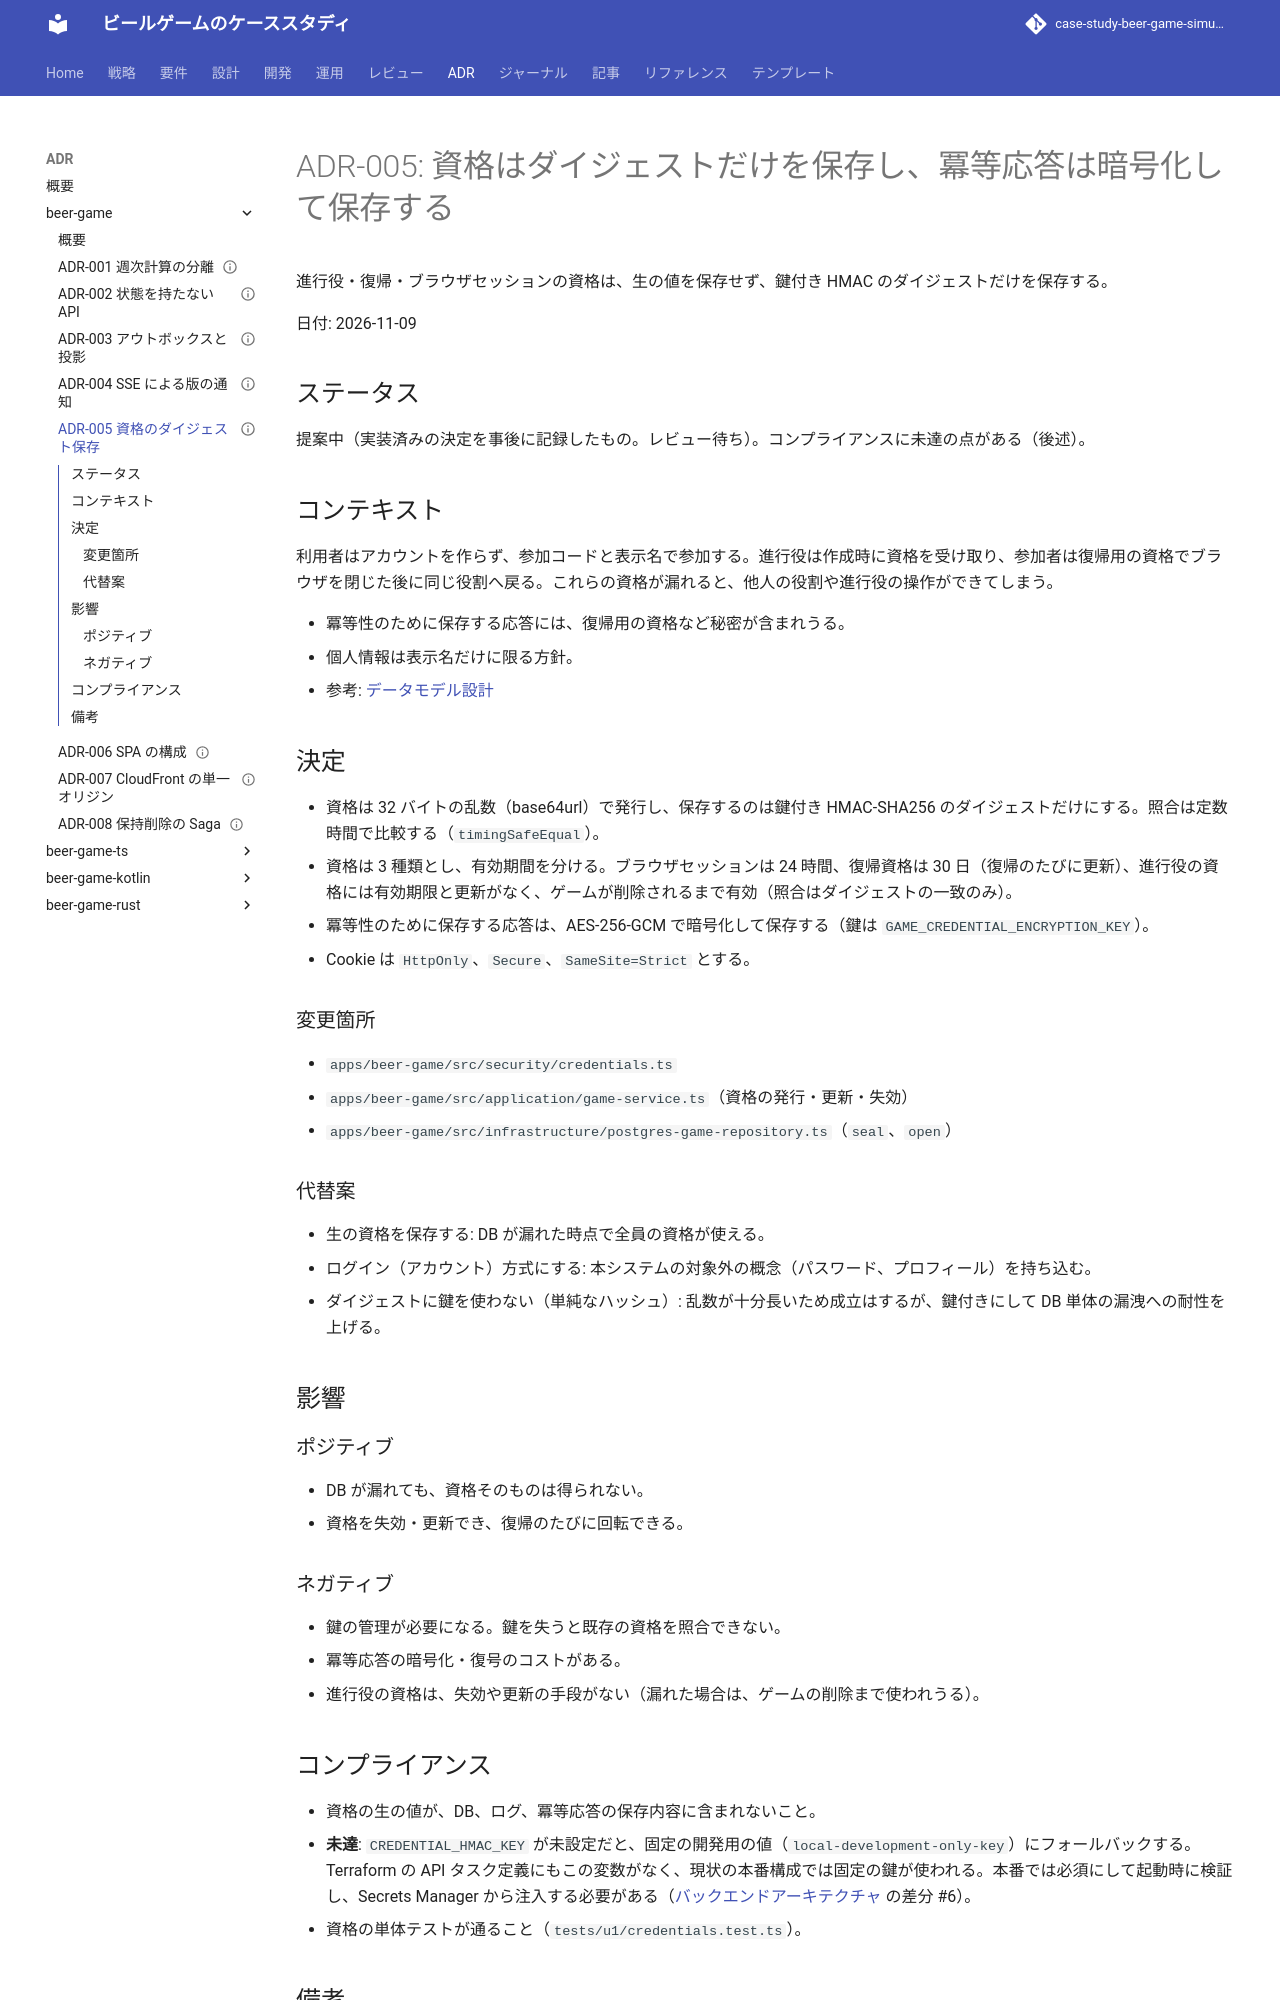

repository: k2works/case-study-beer-game-simulation · page: adr/beer-game/005-credential-digest-only/index.html · generator: mkdocs

---
type: ADR
title: "ADR-005: 資格はダイジェストだけを保存し、冪等応答は暗号化して保存する"
description: "進行役・復帰・ブラウザセッションの資格は、生の値を保存せず、鍵付き HMAC のダイジェストだけを保存する。"
tags: [adr]
status: draft
generated: { by: claude-code/claude-sonnet-5-5, at: 2026-11-09T07:45:24Z }
---

# ADR-005: 資格はダイジェストだけを保存し、冪等応答は暗号化して保存する

進行役・復帰・ブラウザセッションの資格は、生の値を保存せず、鍵付き HMAC のダイジェストだけを保存する。

日付: 2026-11-09

## ステータス

提案中（実装済みの決定を事後に記録したもの。レビュー待ち）。コンプライアンスに未達の点がある（後述）。

## コンテキスト

利用者はアカウントを作らず、参加コードと表示名で参加する。進行役は作成時に資格を受け取り、参加者は復帰用の資格でブラウザを閉じた後に同じ役割へ戻る。これらの資格が漏れると、他人の役割や進行役の操作ができてしまう。

- 冪等性のために保存する応答には、復帰用の資格など秘密が含まれうる。
- 個人情報は表示名だけに限る方針。
- 参考: [データモデル設計](../../design/beer-game/data-model.md)

## 決定

- 資格は 32 バイトの乱数（base64url）で発行し、保存するのは鍵付き HMAC-SHA256 のダイジェストだけにする。照合は定数時間で比較する（`timingSafeEqual`）。
- 資格は 3 種類とし、有効期間を分ける。ブラウザセッションは 24 時間、復帰資格は 30 日（復帰のたびに更新）、進行役の資格には有効期限と更新がなく、ゲームが削除されるまで有効（照合はダイジェストの一致のみ）。
- 冪等性のために保存する応答は、AES-256-GCM で暗号化して保存する（鍵は `GAME_CREDENTIAL_ENCRYPTION_KEY`）。
- Cookie は `HttpOnly`、`Secure`、`SameSite=Strict` とする。

### 変更箇所

- `apps/beer-game/src/security/credentials.ts`
- `apps/beer-game/src/application/game-service.ts`（資格の発行・更新・失効）
- `apps/beer-game/src/infrastructure/postgres-game-repository.ts`（`seal`、`open`）

### 代替案

- 生の資格を保存する: DB が漏れた時点で全員の資格が使える。
- ログイン（アカウント）方式にする: 本システムの対象外の概念（パスワード、プロフィール）を持ち込む。
- ダイジェストに鍵を使わない（単純なハッシュ）: 乱数が十分長いため成立はするが、鍵付きにして DB 単体の漏洩への耐性を上げる。

## 影響

### ポジティブ

- DB が漏れても、資格そのものは得られない。
- 資格を失効・更新でき、復帰のたびに回転できる。

### ネガティブ

- 鍵の管理が必要になる。鍵を失うと既存の資格を照合できない。
- 冪等応答の暗号化・復号のコストがある。
- 進行役の資格は、失効や更新の手段がない（漏れた場合は、ゲームの削除まで使われうる）。
